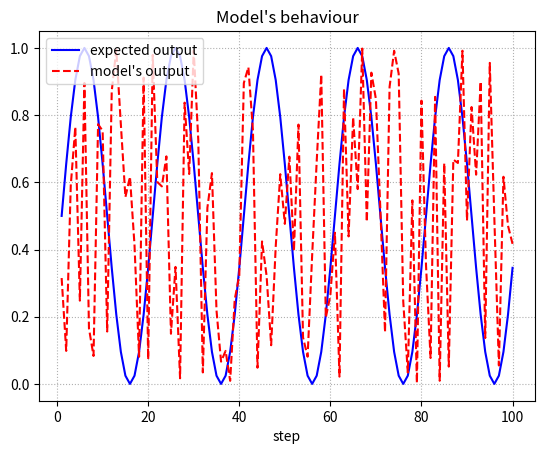

Reproduce this figure in Python.
import random
import math
import matplotlib.pyplot as plt
from numpy import save

def eval_fitness(net, step:int, cycle:int, verbose = False, savepath = None) -> float:

    error = 0.0
    expected = []
    got_output = []


    for s in range (step):

        cyclic_input = s * 2 * math.pi / cycle
        target_output = (math.sin(cyclic_input) + 1.0 ) / 2

        expected.append(target_output)

        # Get output phase
        net_input = [1.0, 0.0, 0.0, 0.0]
        output = net.activate(net_input)[0]
        got_output.append(output)
        difference = target_output - output

        # Caliculate error
        error += math.log ( abs (target_output - output) +1 ) 

        # Feedback phase
        net_input = [0.0, 1.0, output, difference]
        net.activate(net_input)

    error /= step

    #draw graph
    if(verbose):
        x = range(1, step+1)
        y1 = expected
        y2 = got_output

        fig = plt.figure()

        plt.plot(x, y1, linestyle = "-", color = "blue", label = "expected output")
        plt.plot(x, y2, linestyle = "dashed", color = "red", label = "model's output")
        plt.grid(linestyle='dotted')
        plt.xlabel("step")
        plt.title("Model's behaviour")
        plt.legend(loc = "upper left")
        plt.show()


        #save graph
        if(savepath):
            fig.savefig(savepath)
            print('Graph is saved.')

    assert(error <= 1.0)

    return 1.0 - error

class net_dummy:
    def activate(self, input):
        return [random.random()]

if __name__=='__main__':
    n = net_dummy()
    fitness = eval_fitness(n, 100, 20,verbose=True,savepath="./hoge")
    print(fitness)